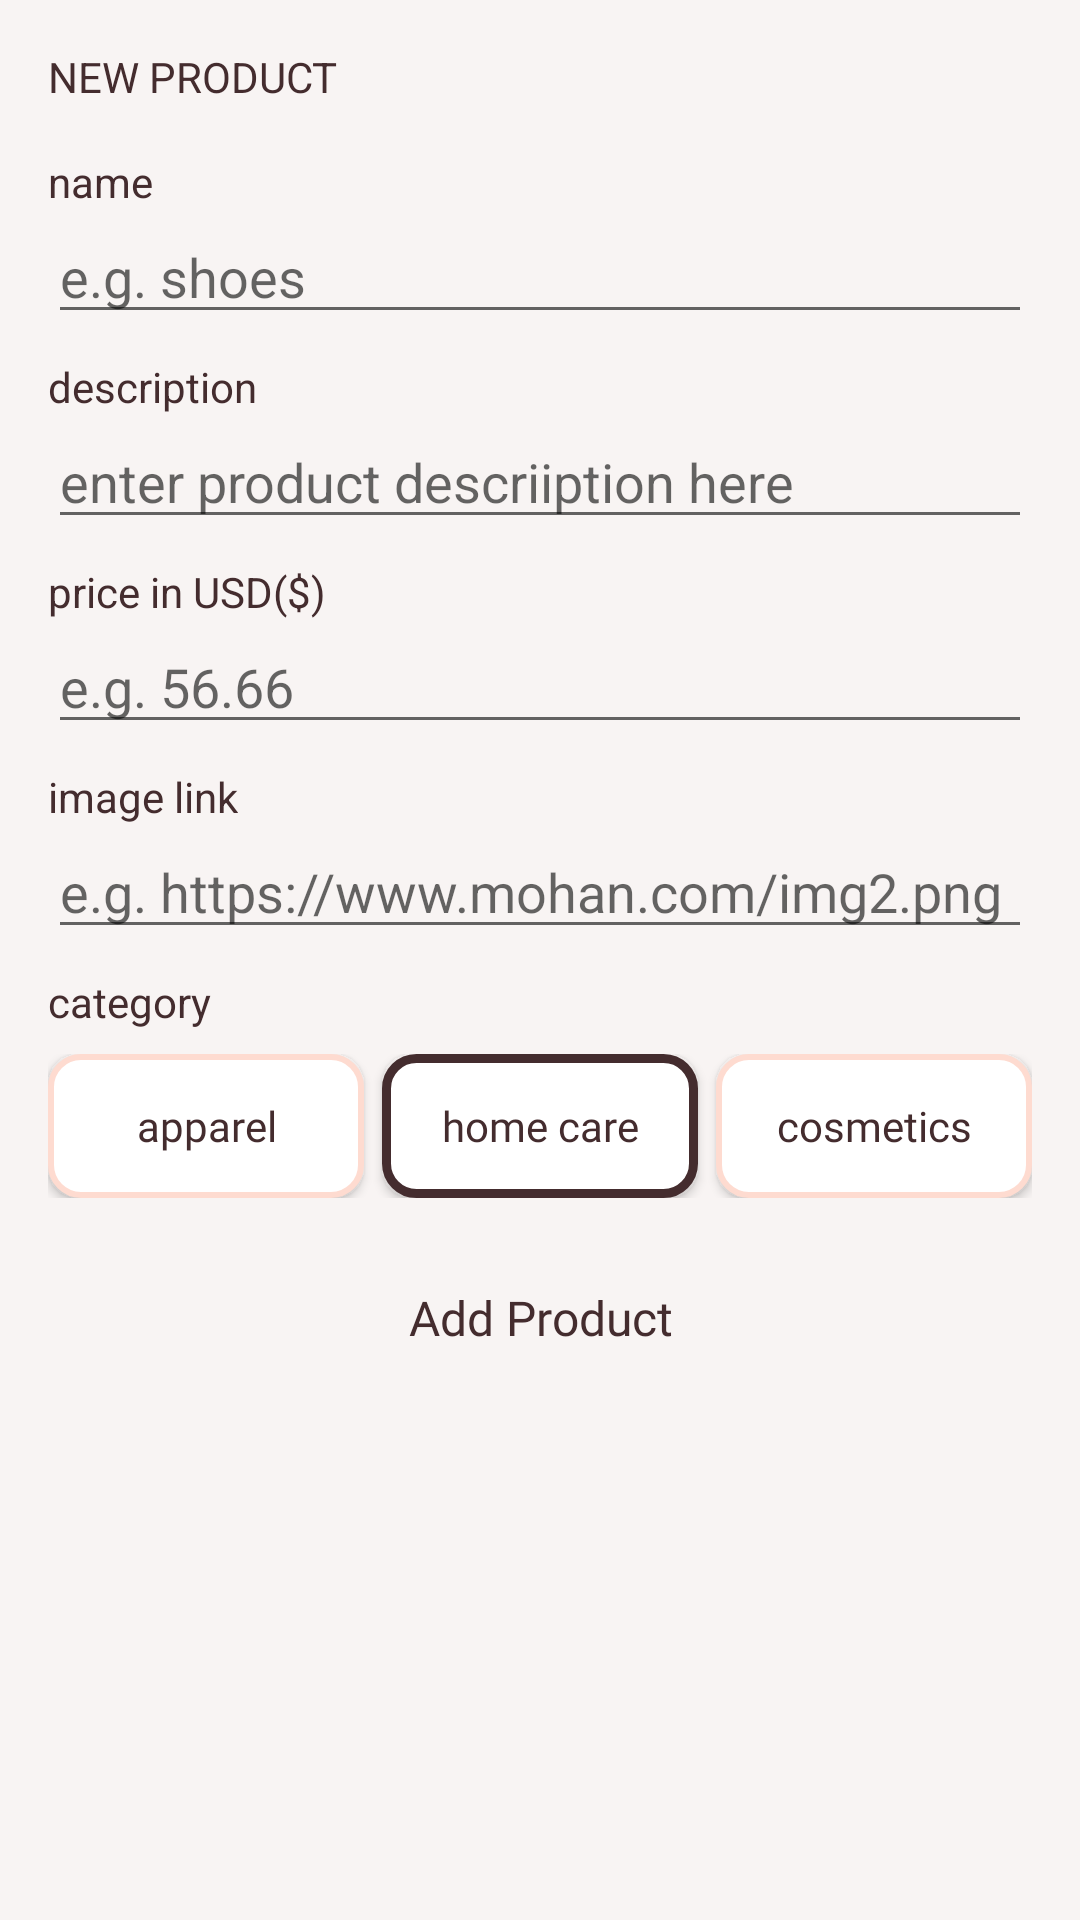

The Android layout XML behind this screen, and the referenced resources:
<!-- AndroidManifest.xml: application theme AppTheme -->
<!-- res/layout/fragment_slideshow.xml -->
<?xml version="1.0" encoding="utf-8"?>
<androidx.constraintlayout.widget.ConstraintLayout xmlns:android="http://schemas.android.com/apk/res/android"
    xmlns:app="http://schemas.android.com/apk/res-auto"
    xmlns:tools="http://schemas.android.com/tools"
    android:layout_width="match_parent"
    android:layout_height="match_parent"
    android:background="@color/colorBack"
    tools:context=".ui.slideshow.SlideshowFragment">

    <ScrollView
        android:layout_width="match_parent"
        android:layout_height="match_parent"
        app:layout_constraintBottom_toBottomOf="parent"
        app:layout_constraintEnd_toEndOf="parent"
        app:layout_constraintStart_toStartOf="parent"
        app:layout_constraintTop_toTopOf="parent">

        <LinearLayout
            android:layout_width="match_parent"
            android:layout_height="match_parent"
            android:orientation="vertical">

            <androidx.constraintlayout.widget.ConstraintLayout
                android:layout_width="match_parent"
                android:layout_height="match_parent">

                <TextView
                    android:id="@+id/textView3"
                    android:layout_width="wrap_content"
                    android:layout_height="wrap_content"
                    android:layout_marginStart="16dp"
                    android:layout_marginTop="16dp"
                    android:text="NEW PRODUCT"
                    app:layout_constraintStart_toStartOf="parent"
                    app:layout_constraintTop_toTopOf="parent" />

                <TextView
                    android:id="@+id/textView5"
                    android:layout_width="wrap_content"
                    android:layout_height="wrap_content"
                    android:layout_marginStart="16dp"
                    android:layout_marginTop="16dp"
                    android:text="name"
                    app:layout_constraintStart_toStartOf="parent"
                    app:layout_constraintTop_toBottomOf="@+id/textView3" />

                <EditText
                    android:id="@+id/nameField"
                    android:layout_width="0dp"
                    android:layout_height="wrap_content"
                    android:layout_marginEnd="16dp"
                    android:ems="10"
                    android:inputType="textPersonName"
                    android:hint="e.g. shoes"
                    android:drawableRight="@drawable/ic_edit_black_24dp"
                    android:drawableTint="@color/colorAccent"
                    app:layout_constraintEnd_toEndOf="parent"
                    app:layout_constraintStart_toStartOf="@+id/textView5"
                    app:layout_constraintTop_toBottomOf="@+id/textView5" />

                <TextView
                    android:id="@+id/textView6"
                    android:layout_width="wrap_content"
                    android:layout_height="wrap_content"
                    android:layout_marginStart="16dp"
                    android:layout_marginTop="8dp"
                    android:text="description"
                    app:layout_constraintStart_toStartOf="parent"
                    app:layout_constraintTop_toBottomOf="@+id/nameField" />

                <EditText
                    android:id="@+id/descField"
                    android:layout_width="0dp"
                    android:layout_height="wrap_content"
                    android:layout_marginEnd="16dp"
                    android:ems="10"
                    android:inputType="textMultiLine"
                    android:drawableRight="@drawable/ic_edit_black_24dp"
                    android:drawableTint="@color/colorAccent"
                    android:hint="enter product descriiption here"
                    app:layout_constraintEnd_toEndOf="parent"
                    app:layout_constraintStart_toStartOf="@+id/textView6"
                    app:layout_constraintTop_toBottomOf="@+id/textView6" />

                <TextView
                    android:id="@+id/textView7"
                    android:layout_width="wrap_content"
                    android:layout_height="wrap_content"
                    android:layout_marginTop="8dp"
                    android:text="price in USD($)"
                    app:layout_constraintStart_toStartOf="@+id/descField"
                    app:layout_constraintTop_toBottomOf="@+id/descField" />

                <EditText
                    android:id="@+id/priceField"
                    android:layout_width="0dp"
                    android:layout_height="wrap_content"
                    android:layout_marginEnd="16dp"
                    android:ems="10"
                    android:inputType="numberDecimal"
                    android:hint="e.g. 56.66"
                    android:drawableRight="@drawable/ic_edit_black_24dp"
                    android:drawableTint="@color/colorAccent"
                    app:layout_constraintEnd_toEndOf="parent"
                    app:layout_constraintStart_toStartOf="@+id/textView7"
                    app:layout_constraintTop_toBottomOf="@+id/textView7" />

                <TextView
                    android:id="@+id/textView8"
                    android:layout_width="wrap_content"
                    android:layout_height="wrap_content"
                    android:layout_marginTop="8dp"
                    android:text="image link"
                    app:layout_constraintStart_toStartOf="@+id/priceField"
                    app:layout_constraintTop_toBottomOf="@+id/priceField" />

                <EditText
                    android:id="@+id/imageField"
                    android:layout_width="0dp"
                    android:layout_height="wrap_content"
                    android:layout_marginEnd="16dp"
                    android:drawableRight="@drawable/ic_edit_black_24dp"
                    android:ems="10"
                    android:hint="e.g. https://www.mohan.com/img2.png"
                    android:drawableTint="@color/colorAccent"
                    android:inputType="textPersonName"
                    app:layout_constraintEnd_toEndOf="parent"
                    app:layout_constraintStart_toStartOf="@+id/textView8"
                    app:layout_constraintTop_toBottomOf="@+id/textView8" />
            </androidx.constraintlayout.widget.ConstraintLayout>
            <TextView
                android:layout_width="match_parent"
                android:layout_height="wrap_content"
                android:paddingHorizontal="16dp"
                android:paddingVertical="8dp"
                android:text="category"></TextView>
            <LinearLayout
                android:layout_width="match_parent"
                android:layout_height="wrap_content"
                android:paddingHorizontal="16sp"
                android:orientation="horizontal">
                <Button
                    android:id="@+id/btn_appeal"
                    android:layout_width="0dp"
                    android:layout_height="wrap_content"
                    android:layout_weight="1"
                    android:text="apparel"
                    android:fontFamily="@font/rubik_medium"
                    android:layout_marginRight="4dp"
                    android:textAllCaps="false"
                    android:background="@drawable/button_corner"/>
                <Button
                    android:id="@+id/btn_home"
                    android:layout_width="0dp"
                    android:layout_height="wrap_content"
                    android:layout_weight="1"
                    android:layout_marginHorizontal="2dp"
                    android:fontFamily="@font/rubik_medium"
                    android:text="home care"
                    android:textAllCaps="false"
                    android:background="@drawable/btn_corner_selected"/>
                <Button
                    android:id="@+id/btn_consmetics"
                    android:layout_width="0dp"
                    android:layout_height="wrap_content"
                    android:layout_weight="1"
                    android:text="cosmetics"
                    android:fontFamily="@font/rubik_medium"
                    android:layout_marginLeft="4dp"
                    android:textAllCaps="false"
                    android:background="@drawable/button_corner"/>
            </LinearLayout>
            <Button
                android:id="@+id/addBtn"
                android:layout_width="match_parent"
                android:layout_height="wrap_content"
                android:layout_margin="16sp"
                android:text="Add Product"
                android:textAllCaps="false"
                android:background="@drawable/button_back"
                android:textSize="16sp"
                android:fontFamily="@font/rubik_medium"
                />
        </LinearLayout>
    </ScrollView>



</androidx.constraintlayout.widget.ConstraintLayout>
<!-- resources referenced by this layout -->
<resources>
  <color name="colorAccent">#442C2E</color>
  <color name="colorBack">#F8F4F3</color>
  <!-- drawable btn_corner_selected (drawable) -->
  <?xml version="1.0" encoding="utf-8"?>
  <shape xmlns:android="http://schemas.android.com/apk/res/android"
      android:padding="16dp"
  
      android:shape="rectangle">
      <stroke
          android:width="3dp"
          android:color="@color/colorAccent" />
      <corners android:radius="10dp" />
      <solid android:color="#fff"/>
  </shape>
  <!-- drawable button_corner (drawable) -->
  <?xml version="1.0" encoding="utf-8"?>
  <shape xmlns:android="http://schemas.android.com/apk/res/android"
  android:padding="16dp"
  
  android:shape="rectangle">
  <stroke
      android:width="2dp"
      android:color="@color/colorPrimaryDark" />
  <corners android:radius="10dp" />
      <solid android:color="#fff"/>
  </shape>
  <style name="AppTheme" parent="Theme.AppCompat.Light.DarkActionBar">
          
          <item name="colorPrimary">@color/colorPrimary</item>
          <item name="colorPrimaryDark">@color/colorPrimaryDark</item>
          <item name="colorAccent">@color/colorAccent</item>
          <item name="drawerArrowStyle">@style/DrawerArrowStyle</item>
          <item name="android:textColor">@color/colorAccent</item>
          <item name="android:windowLightStatusBar">true</item>
          <item name="titleTextColor">@color/colorAccent</item>
          <item name="iconTint">@color/colorAccent</item>
      </style>
  <color name="colorPrimaryDark">#FEDBD0</color>
  <color name="colorPrimary">#FEEAE6</color>
  <style name="DrawerArrowStyle" parent="@style/Widget.AppCompat.DrawerArrowToggle">
          <item name="spinBars">true</item>
          <item name="color">@color/colorAccent</item>
      </style>
</resources>
